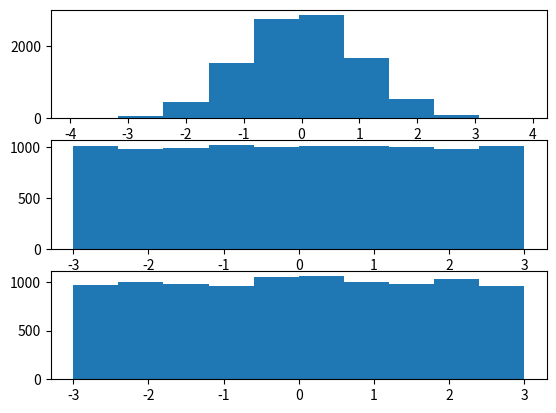

Recreate this plot in Python.
import matplotlib.pyplot as plt
import numpy as np

# row, columns, 1st plot
plt.subplot(3,1,1)

#bell curve
x = np.random.normal(0.0,1.0,10000)
plt.hist(x)

#purely random
plt.subplot(3,1,2)
x = np.random.uniform(-3.0,3.0,10000)
plt.hist(x)

plt.subplot(3,1,3)
x = np.random.uniform(-3.0,3.0,10000)
plt.hist(x)

plt.show()


